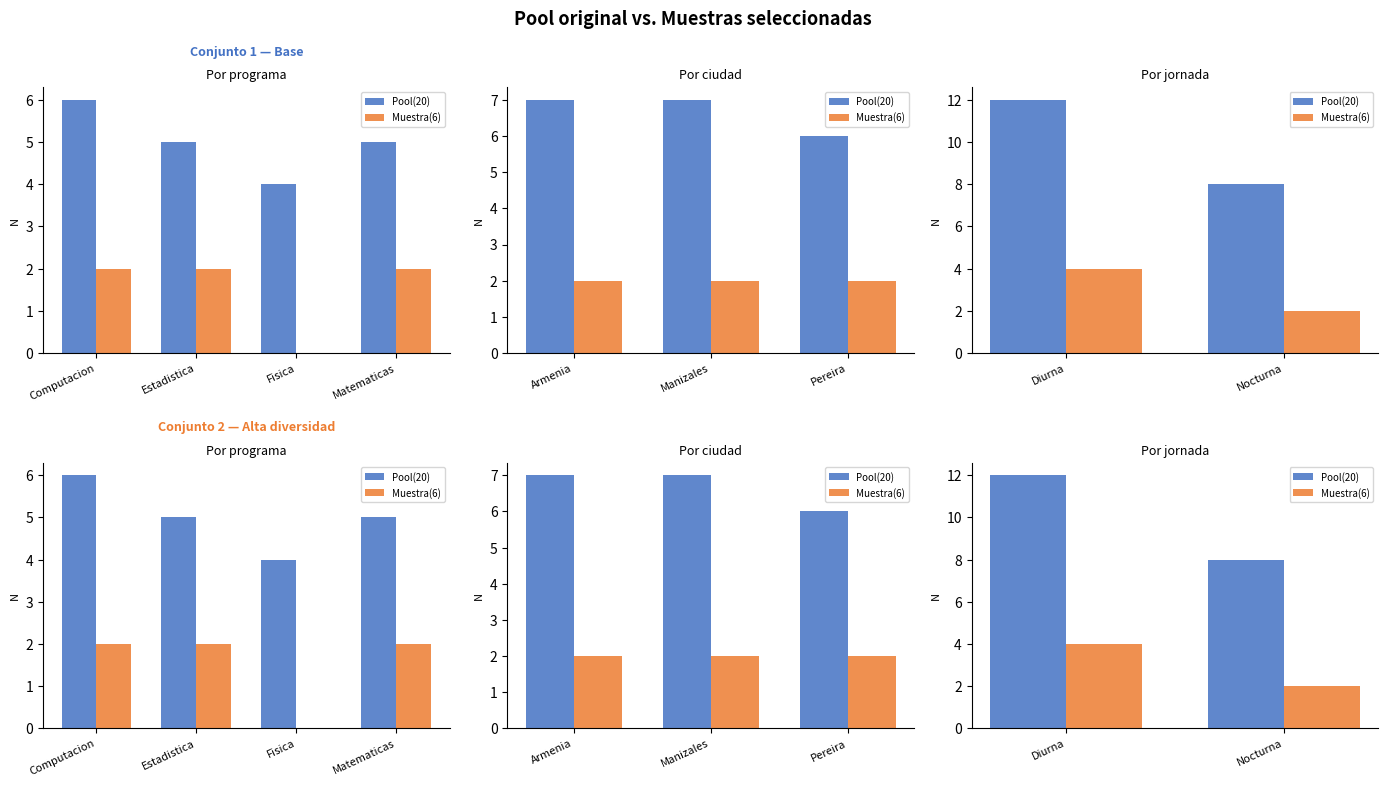
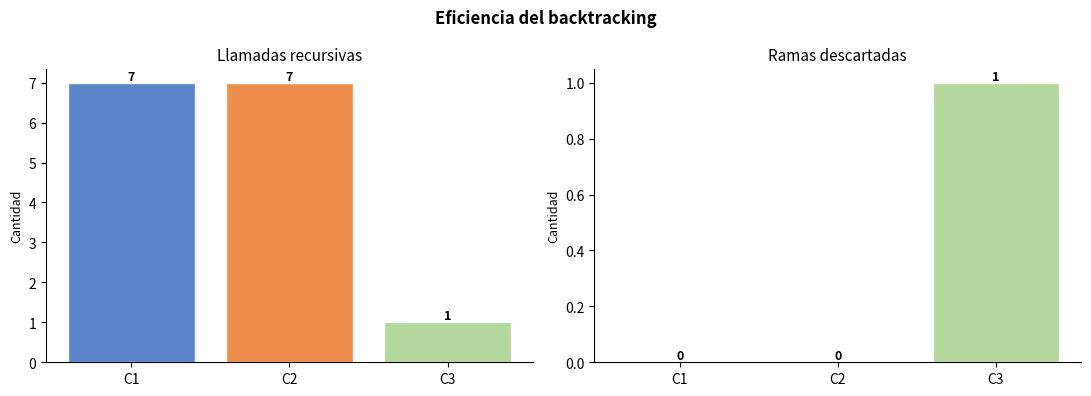

Generate these figures, in order, with matplotlib:
import os,sys;from collections import Counter;import pandas as pd
if "google.colab" not in sys.modules:import matplotlib;matplotlib.use("Agg")
import matplotlib.pyplot as plt
plt.rcParams.update({"figure.dpi":120,"axes.spines.top":False,"axes.spines.right":False,"axes.titlesize":11,"axes.labelsize":9})
RESULTADOS=os.path.join(os.getcwd(),"resultados");os.makedirs(RESULTADOS,exist_ok=True);INF=float("inf")
POOL=[dict(zip("id programa semestre ciudad jornada".split(),r))for r in[
(1,"Computacion",1,"Manizales","Diurna"),(2,"Matematicas",1,"Pereira","Diurna"),(3,"Estadistica",2,"Armenia","Nocturna"),(4,"Computacion",2,"Manizales","Diurna"),(5,"Matematicas",3,"Pereira","Nocturna"),
(6,"Estadistica",1,"Armenia","Diurna"),(7,"Fisica",3,"Manizales","Diurna"),(8,"Computacion",1,"Pereira","Nocturna"),(9,"Matematicas",4,"Manizales","Diurna"),(10,"Estadistica",2,"Pereira","Diurna"),
(11,"Computacion",3,"Armenia","Nocturna"),(12,"Fisica",1,"Manizales","Diurna"),(13,"Matematicas",2,"Armenia","Nocturna"),(14,"Computacion",4,"Pereira","Diurna"),(15,"Estadistica",3,"Manizales","Nocturna"),
(16,"Fisica",2,"Armenia","Diurna"),(17,"Computacion",1,"Armenia","Diurna"),(18,"Matematicas",5,"Pereira","Nocturna"),(19,"Estadistica",4,"Manizales","Diurna"),(20,"Fisica",5,"Armenia","Nocturna")]]
C1={"nombre":"Conjunto 1 — Base","tamano":6,"min_programa":{"Computacion":2,"Matematicas":1},"max_por_ciudad":3,"min_semestre_1":2,"min_nocturna":0}
C2={"nombre":"Conjunto 2 — Alta diversidad","tamano":6,"min_programa":{"Computacion":2,"Matematicas":1,"Estadistica":1},"max_por_ciudad":3,"min_semestre_1":1,"min_nocturna":2}
C3={"nombre":"Conjunto 3 — Sin solución","tamano":7,"min_programa":{"Computacion":2,"Matematicas":1},"max_por_ciudad":2,"min_semestre_1":2,"min_nocturna":0}
def _cnt(m):
    return Counter(e["programa"]for e in m),Counter(e["ciudad"]for e in m),Counter(e["jornada"]for e in m),sum(1 for e in m if e["semestre"]==1)
def _podar(m,r,q):
    f=q["tamano"]-len(m);p,c,j,s=_cnt(m);mc=q.get("max_por_ciudad",INF)
    if mc<INF and sum(max(0,mc-c.get(x,0))for x in set(e["ciudad"]for e in r)|set(c))<f:return True
    ef=[e for e in r if c.get(e["ciudad"],0)<mc]if mc<INF else r
    return len(ef)<f or any(p.get(k,0)+sum(1 for e in ef if e["programa"]==k)<v for k,v in q["min_programa"].items())or s+sum(1 for e in ef if e["semestre"]==1)<q["min_semestre_1"]or j.get("Nocturna",0)+sum(1 for e in ef if e["jornada"]=="Nocturna")<q["min_nocturna"]
def backtracking(pool,m,q,sols,cnt,i0=0,lim=1):
    cnt["llamadas_recursivas"]+=1
    if len(m)==q["tamano"]:
        p,_,j,s=_cnt(m);(sols.append(list(m))if all(p.get(k,0)>=v for k,v in q["min_programa"].items())and s>=q["min_semestre_1"]and j.get("Nocturna",0)>=q["min_nocturna"]else None);return
    if lim and len(sols)>=lim:return
    r=pool[i0:]
    if _podar(m,r,q):cnt["ramas_descartadas"]+=1;return
    mc=q.get("max_por_ciudad",INF);ciu=Counter(e["ciudad"]for e in m)
    for i,e in enumerate(r):
        if lim and len(sols)>=lim:return
        if ciu.get(e["ciudad"],0)<mc:m.append(e);backtracking(pool,m,q,sols,cnt,i0+i+1,lim);cnt["retrocesos"]+=1;m.pop()
        else:cnt["ramas_descartadas"]+=1
def buscar(q,pool=None,lim=1,v=True):
    pool=pool or POOL;s,c=[],{"llamadas_recursivas":0,"ramas_descartadas":0,"retrocesos":0};backtracking(pool,[],q,s,c,lim=lim)
    if not v:return s,c
    print(f"\n{'='*55}\n  {q['nombre']}\n  Tam:{q['tamano']} Llamadas:{c['llamadas_recursivas']} Descartadas:{c['ramas_descartadas']} Retrocesos:{c['retrocesos']} Sol:{len(s)}")
    if s:print(pd.DataFrame(s[0]).to_string(index=False));p,_,j,z=_cnt(s[0]);print(f"  prog={dict(p)} sem1={z}>={q['min_semestre_1']} noct={j.get('Nocturna',0)}>={q['min_nocturna']}")
    else:print(f"  *** SIN SOLUCION *** {q['max_por_ciudad']}x3={3*q['max_por_ciudad']}<{q['tamano']}")
    return s,c
s1,c1=buscar(C1);s2,c2=buscar(C2);s3,c3=buscar(C3)
fig,axes=plt.subplots(2,3,figsize=(14,8));fig.suptitle("Pool original vs. Muestras seleccionadas",fontsize=13,fontweight="bold")
for row,(m,q,col) in enumerate([(s1[0],C1,"#4472C4"),(s2[0],C2,"#ED7D31")]):
    for ax,f in zip(axes[row],["programa","ciudad","jornada"]):
        cp,cm,w=Counter(e[f]for e in POOL),Counter(e[f]for e in m),0.35;cats=sorted(cp);x=range(len(cats))
        [ax.bar([i-w/2 for i in x],[cp[c]for c in cats],w,color="#4472C4",alpha=.85,label=f"Pool({len(POOL)})"),ax.bar([i+w/2 for i in x],[cm.get(c,0)for c in cats],w,color="#ED7D31",alpha=.85,label=f"Muestra({len(m)})")]
        ax.set_xticks(list(x));ax.set_xticklabels(cats,rotation=25,ha="right",fontsize=8);ax.set_title(f"Por {f}",fontsize=9);ax.set_ylabel("N",fontsize=8);ax.legend(fontsize=7)
    axes[row][0].annotate(q["nombre"],xy=(.5,1.12),xycoords="axes fraction",ha="center",fontsize=9,fontweight="bold",color=col)
plt.tight_layout();plt.savefig(f"{RESULTADOS}/comparacion_distribuciones.png",dpi=150,bbox_inches="tight");plt.show()
fig,(ax1,ax2)=plt.subplots(1,2,figsize=(11,4));fig.suptitle("Eficiencia del backtracking",fontsize=12,fontweight="bold")
for ax,vals,t in[(ax1,[c1["llamadas_recursivas"],c2["llamadas_recursivas"],c3["llamadas_recursivas"]],"Llamadas recursivas"),(ax2,[c1["ramas_descartadas"],c2["ramas_descartadas"],c3["ramas_descartadas"]],"Ramas descartadas")]:
    ax.bar(["C1","C2","C3"],vals,color=["#4472C4","#ED7D31","#A9D18E"],alpha=.87,edgecolor="white");ax.set(title=t,ylabel="Cantidad");[ax.text(i,v+max(vals)*.01,str(v),ha="center",fontsize=9,fontweight="bold")for i,v in enumerate(vals)]
plt.tight_layout();plt.savefig(f"{RESULTADOS}/eficiencia_backtracking.png",dpi=150,bbox_inches="tight");plt.show()
def balance(m,pool=POOL):
    n,k,cp,cm=len(pool),len(m),Counter(e["programa"]for e in pool),Counter(e["programa"]for e in m);return round(1-sum(abs(cp[p]/n-cm.get(p,0)/k)for p in cp),4)
st,_=buscar(C1,lim=None,v=False);sc=[balance(m)for m in st];best=st[sc.index(max(sc))]
print(f"Muestras validas:{len(st)} | score max:{max(sc)} | prom:{round(sum(sc)/len(sc),4)} | min:{min(sc)}\n{pd.DataFrame(best).to_string(index=False)}")
